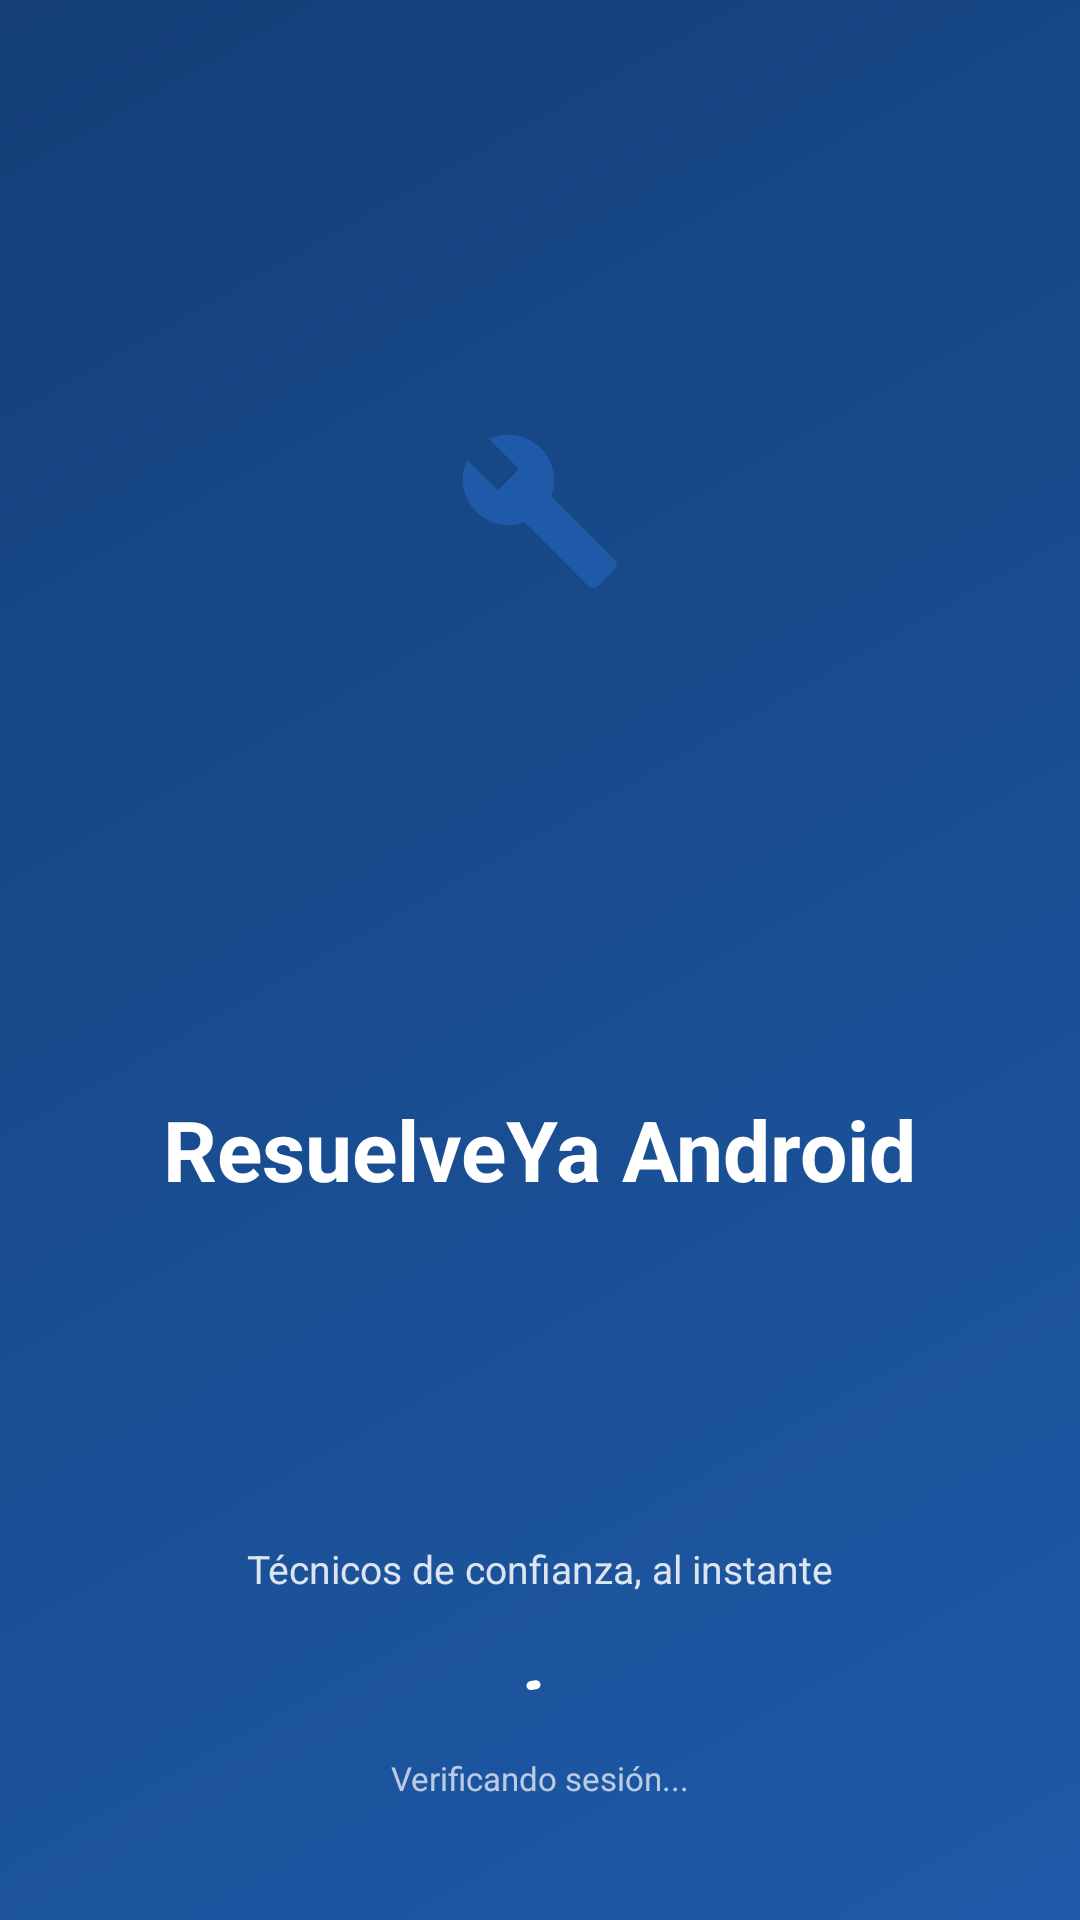

Produce the Android XML layout that renders to this screen, including the resource entries it uses.
<!-- AndroidManifest.xml: application theme Theme.ResuelveYaAndroid -->
<!-- res/layout/activity_splash.xml -->
<?xml version="1.0" encoding="utf-8"?>
<androidx.constraintlayout.widget.ConstraintLayout xmlns:android="http://schemas.android.com/apk/res/android"
    xmlns:app="http://schemas.android.com/apk/res-auto"
    xmlns:tools="http://schemas.android.com/tools"
    android:id="@+id/main"


    android:layout_width="match_parent"
    android:layout_height="match_parent"
    android:background="@drawable/bg_splash"
    tools:context=".features.auth.view.SplashActivity">

    <ImageView
        android:id="@+id/ivLogo"
        android:layout_width="96dp"
        android:layout_height="96dp"
        android:background="@drawable/bg_logo_white"
        android:importantForAccessibility="no"
        android:padding="20dp"
        android:src="@drawable/ic_logo"
        app:layout_constraintBottom_toBottomOf="@id/tvNombre"
        app:layout_constraintEnd_toEndOf="parent"
        app:layout_constraintStart_toStartOf="parent"
        app:layout_constraintTop_toTopOf="parent"
        app:layout_constraintVertical_bias="0.4"
        app:layout_constraintVertical_chainStyle="packed" />

    <TextView
        android:id="@+id/tvNombre"
        android:layout_width="wrap_content"
        android:layout_height="wrap_content"
        android:layout_marginTop="@dimen/spacing_lg"
        android:text="@string/app_name"
        android:textColor="@color/white"
        android:textSize="28sp"
        android:textStyle="bold"
        app:layout_constraintBottom_toBottomOf="@id/tvLema"
        app:layout_constraintEnd_toEndOf="parent"
        app:layout_constraintStart_toStartOf="parent"
        app:layout_constraintTop_toBottomOf="@id/ivLogo" />

    <TextView
        android:id="@+id/tvLema"
        android:layout_width="wrap_content"
        android:layout_height="wrap_content"
        android:layout_marginTop="@dimen/spacing_xs"
        android:alpha="0.85"
        android:text="@string/splash_lema"
        android:textColor="@color/white"
        android:textSize="13sp"
        app:layout_constraintBottom_toBottomOf="parent"
        app:layout_constraintEnd_toEndOf="parent"
        app:layout_constraintStart_toStartOf="parent"
        app:layout_constraintTop_toBottomOf="@id/tvNombre" />

    <com.google.android.material.progressindicator.CircularProgressIndicator
        android:id="@+id/progressSplash"
        android:layout_width="wrap_content"
        android:layout_height="wrap_content"
        android:layout_marginBottom="@dimen/spacing_sm"
        android:indeterminate="true"
        app:indicatorColor="@color/white"
        app:indicatorSize="28dp"
        app:layout_constraintBottom_toBottomOf="@id/tvVerificando"
        app:layout_constraintEnd_toEndOf="parent"
        app:layout_constraintStart_toStartOf="parent"
        app:trackThickness="3dp" />

    <TextView
        android:id="@+id/tvVerificando"
        android:layout_width="wrap_content"
        android:layout_height="wrap_content"
        android:layout_marginBottom="40dp"
        android:alpha="0.7"
        android:text="@string/splash_verificando"
        android:textColor="@color/white"
        android:textSize="11sp"
        app:layout_constraintBottom_toBottomOf="parent"
        app:layout_constraintEnd_toEndOf="parent"
        app:layout_constraintStart_toStartOf="parent" />

</androidx.constraintlayout.widget.ConstraintLayout>
<!-- resources referenced by this layout -->
<resources>
  <color name="white">#FFFFFFFF</color>
  <dimen name="spacing_lg">16dp</dimen>
  <dimen name="spacing_sm">8dp</dimen>
  <dimen name="spacing_xs">4dp</dimen>
  <!-- drawable bg_splash (drawable) -->
  <?xml version="1.0" encoding="utf-8"?>
  <shape xmlns:android="http://schemas.android.com/apk/res/android" android:shape="rectangle">
      <gradient
          android:angle="315"
          android:startColor="@color/primary_dark"
          android:endColor="@color/primary" />
  </shape>
  <!-- drawable ic_logo (drawable) -->
  <?xml version="1.0" encoding="utf-8"?>
  <vector xmlns:android="http://schemas.android.com/apk/res/android"
      android:width="24dp"
      android:height="24dp"
      android:viewportWidth="24"
      android:viewportHeight="24">
      <path
          android:fillColor="@color/primary"
          android:pathData="M22.7,19l-9.1,-9.1c0.9,-2.3 0.4,-5 -1.5,-6.9 -2,-2 -5,-2.4 -7.4,-1.3L9,6 6,9 1.6,4.7C0.4,7.1 0.9,10.1 2.9,12.1c1.9,1.9 4.6,2.4 6.9,1.5l9.1,9.1c0.4,0.4 1,0.4 1.4,0l2.3,-2.3c0.5,-0.4 0.5,-1.1 0.1,-1.4z" />
  </vector>
  <string name="app_name">ResuelveYa Android</string>
  <string name="splash_lema">Técnicos de confianza, al instante</string>
  <string name="splash_verificando">Verificando sesión...</string>
  <style name="Theme.ResuelveYaAndroid" parent="Base.Theme.ResuelveYaAndroid" />
  <color name="primary_dark">#143F78</color>
  <color name="primary">#1E5AA8</color>
  <style name="Base.Theme.ResuelveYaAndroid" parent="Theme.Material3.DayNight.NoActionBar">
          
          
      </style>
</resources>
